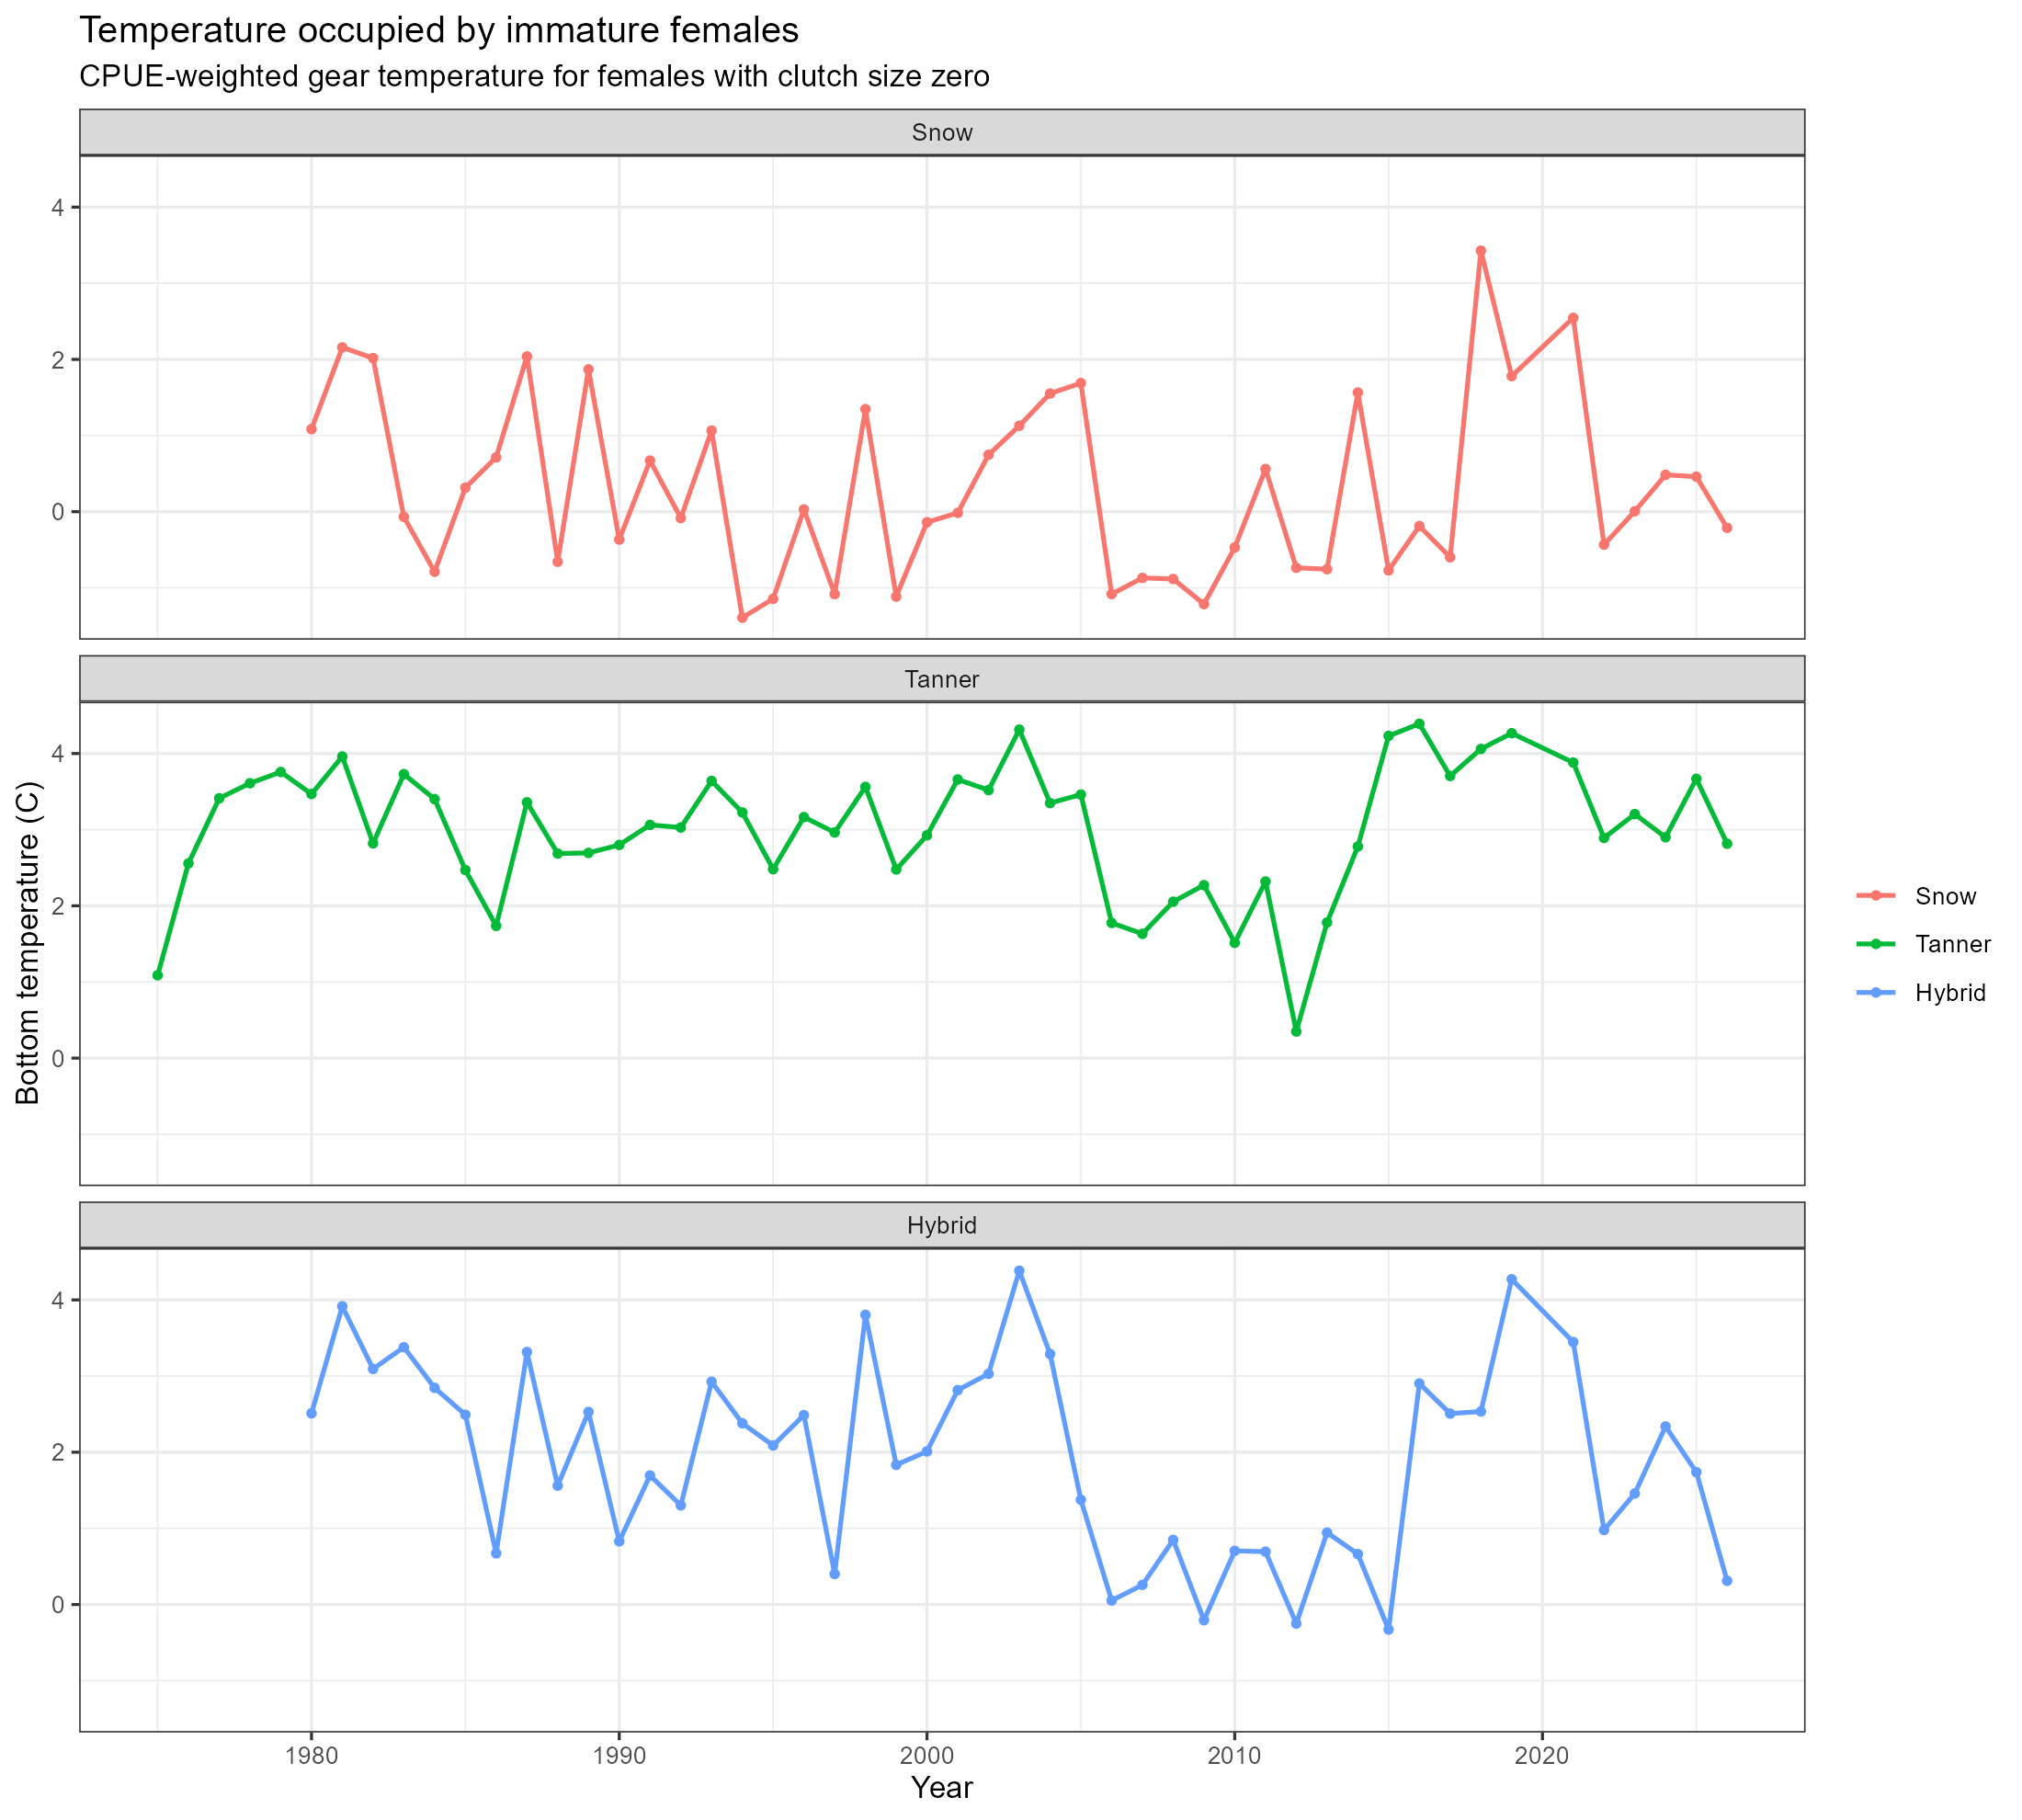

Source data for this figure (header and first rows):
process_year, temperature, temperature_cpue, temperature_records, species
1980, 1.085, 1216831, 1699, Snow
1981, 2.158, 576455, 1509, Snow
1982, 2.017, 197203, 755, Snow
1983, -0.06745, 823097, 591, Snow
1984, -0.7887, 1499017, 2913, Snow
1985, 0.3153, 671721, 1810, Snow
1986, 0.7136, 2783624, 3097, Snow
1987, 2.039, 8913206, 6056, Snow
1988, -0.6575, 2834390, 3639, Snow
1989, 1.869, 1564730, 2293, Snow
1990, -0.366, 2750876, 1942, Snow
1991, 0.6717, 5424071, 5183, Snow
1992, -0.08337, 4845264, 4401, Snow
1993, 1.065, 6990834, 3921, Snow
1994, -1.392, 6360235, 3657, Snow
1995, -1.144, 2666745, 1465, Snow
1996, 0.02974, 657521, 917, Snow
1997, -1.083, 352759, 478, Snow
1998, 1.347, 843325, 2066, Snow
1999, -1.115, 477175, 2672, Snow
2000, -0.1391, 980542, 2519, Snow
2001, -0.01504, 1169066, 2666, Snow
2002, 0.7472, 327299, 1068, Snow
2003, 1.128, 1426808, 2341, Snow
2004, 1.552, 4498273, 3994, Snow
2005, 1.689, 4680500, 3420, Snow
2006, -1.082, 2189030, 3589, Snow
2007, -0.8697, 1628905, 3225, Snow
2008, -0.8838, 1068371, 4908, Snow
2009, -1.214, 2712201, 4760, Snow
2010, -0.4701, 7768794, 7054, Snow
2011, 0.5608, 3191510, 5558, Snow
2012, -0.7365, 3316422, 5880, Snow
2013, -0.7551, 2944188, 5806, Snow
2014, 1.565, 4381488, 4932, Snow
2015, -0.7705, 3707521, 4282, Snow
2016, -0.1887, 5375168, 4816, Snow
2017, -0.5988, 6384908, 4284, Snow
2018, 3.428, 6569183, 4624, Snow
2019, 1.78, 294289, 487, Snow
2021, 2.546, 58571, 576, Snow
2022, -0.4329, 2511266, 3902, Snow
2023, 0.005827, 2573012, 5459, Snow
2024, 0.4844, 9069853, 4939, Snow
2025, 0.4599, 6088196, 3777, Snow
2026, -0.2121, 1078258, 2609, Snow
1975, 1.088, 234503, 1021, Tanner
1976, 2.556, 294845, 1089, Tanner
1977, 3.412, 608710, 302, Tanner
1978, 3.61, 354649, 1674, Tanner
1979, 3.757, 136470, 695, Tanner
1980, 3.469, 414476, 1463, Tanner
1981, 3.961, 64557, 616, Tanner
1982, 2.82, 74874, 888, Tanner
1983, 3.729, 368405, 2508, Tanner
1984, 3.402, 184588, 1840, Tanner
1985, 2.47, 71641, 886, Tanner
1986, 1.737, 169393, 1646, Tanner
1987, 3.36, 539220, 4350, Tanner
1988, 2.687, 546729, 3850, Tanner
... 83 more rows
